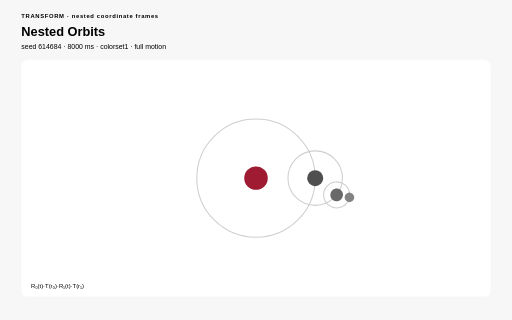
t = 0.00 s
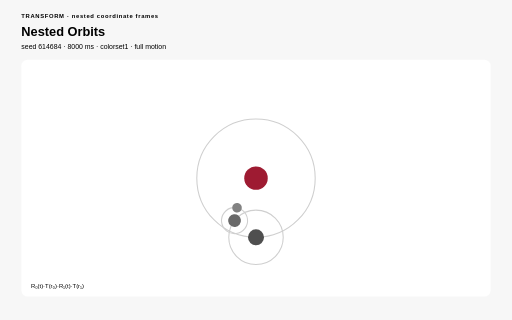
t = 2.00 s
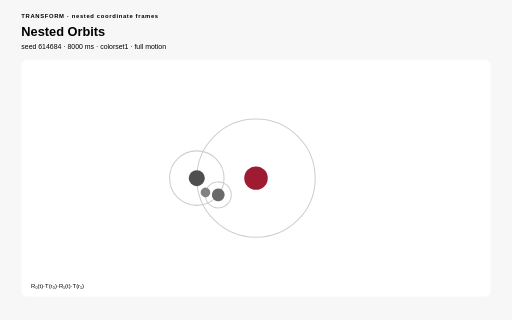
t = 4.00 s
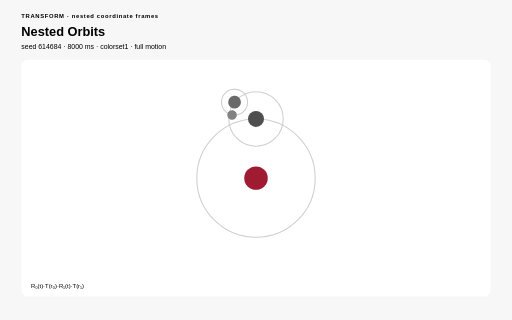
t = 6.00 s
t = 8.00 s: frame unchanged from t = 0.00 s, image omitted

The animated SVG that drew these frames (rendered in a browser with its animation timeline set to each time). Animation: 3 SMIL elements (animateTransform=3), 17 CSS @keyframes rules; one cycle of 8.00 s, repeats indefinitely.

<?xml version="1.0" encoding="UTF-8"?>
<svg xmlns="http://www.w3.org/2000/svg" viewBox="0 0 960 600" width="960" height="600" role="img" aria-labelledby="orbit-nested-title orbit-nested-desc" data-procedural-svg-version="1" data-pattern-id="procedural-svg-orbit-nested" data-example-id="orbit-nested" data-family="transform" data-renderer="transform" data-variant="0" data-pattern-revision="1" data-seed="614684" data-palette="colorset1" data-motion="full" data-motion-engine="smil" data-duration-ms="8000" data-loop="true" data-loop-contract="master-phase" data-reduced-motion-fallback="layered" data-driver="SMIL transforms" data-technique="nested coordinate frames" data-deterministic="true" data-standalone="true" data-parameter-values="{}" data-parameter-hash="95a2e9ff87b85fe00cddef3db5c457142f698da626932d7dee4f85cf956360fb" data-fill-style="solid-first">
  <title id="orbit-nested-title">Nested Orbits</title>
  <desc id="orbit-nested-desc">Nested local groups make each orbital frame inherit the revolution and translation of its parent. Deterministic seed 614684; full motion.</desc>

  <style>:root{color-scheme:light}
*{box-sizing:border-box}
.psvg-panel{fill:#ffffff;stroke:none}
.psvg-guide{fill:none;stroke:#cfcfcf;stroke-width:2}
.psvg-title{font:700 24px Arial,sans-serif;}
.psvg-subtitle{font:13px Arial,sans-serif;}
.psvg-kicker{font:700 11px Arial,sans-serif;letter-spacing:1.222px;}
.psvg-label{font:600 13px Arial,sans-serif;}
.psvg-node-label{font:700 10px Arial,sans-serif;pointer-events:none}
.psvg-note{font:11px Arial,sans-serif;}
.psvg-cell,.psvg-art circle,.psvg-art rect,.psvg-art path,.psvg-art polygon{transform-box:fill-box;transform-origin:center}
.psvg-reduced-layer{display:none}

@keyframes psvg-wave{0%,100%{transform:scale(.72);opacity:.42}50%{transform:scale(1.28);opacity:1}}
@keyframes psvg-travel{0%,100%{transform:translateX(0)}50%{transform:translateX(var(--psvg-distance))}}
@keyframes psvg-travel-overshoot{0%,100%{transform:translateX(0)}8%,92%{transform:translateX(-14px)}45%,55%{transform:translateX(calc(var(--psvg-distance) + 18px))}50%{transform:translateX(var(--psvg-distance))}}
@keyframes psvg-travel-asymmetric{0%,100%{transform:translateX(0)}28%,66%{transform:translateX(var(--psvg-distance))}}
@keyframes psvg-crossfade-a{0%,100%{opacity:.18;transform:scale(.86)}50%{opacity:.78;transform:scale(1.06)}}
@keyframes psvg-crossfade-b{0%,100%{opacity:.78;transform:scale(1.06)}50%{opacity:.18;transform:scale(.86)}}
@keyframes psvg-parallax{0%,100%{transform:translateX(calc(var(--psvg-shift)*-1))}50%{transform:translateX(var(--psvg-shift))}}
@keyframes psvg-draw{0%,10%,100%{stroke-dasharray:1;stroke-dashoffset:1}55%,78%{stroke-dasharray:1;stroke-dashoffset:0}}
@keyframes psvg-conveyor{to{stroke-dashoffset:-1}}
@keyframes psvg-trim{0%{stroke-dasharray:.16 .84;stroke-dashoffset:.2}100%{stroke-dasharray:.16 .84;stroke-dashoffset:-.8}}
@keyframes psvg-ribbon{0%,100%{transform:translateX(-9px);opacity:.4}50%{transform:translateX(9px);opacity:.9}}
@keyframes psvg-contour{0%,100%{transform:scale(.88);opacity:.18}50%{transform:scale(1.1);opacity:.62}}
@keyframes psvg-cell-state{0%,100%{opacity:.28}50%{opacity:.95}}
@keyframes psvg-rd{0%,100%{opacity:.35}50%{opacity:1}}
@keyframes psvg-seed{0%,8%,100%{transform:scale(.35);opacity:.25}48%,78%{transform:scale(1);opacity:1}}
@keyframes psvg-tile-wave{0%,100%{transform:scale(.72) rotate(0deg);opacity:.32}50%{transform:scale(1.12) rotate(45deg);opacity:.92}}
@keyframes psvg-state-card{0%,18%,100%{opacity:.38;transform:scale(.94)}35%,58%{opacity:1;transform:scale(1.08)}75%{opacity:.62;transform:scale(1)}}

@media(prefers-reduced-motion:reduce){.psvg-motion-layer{display:none!important}.psvg-reduced-layer{display:inline!important}*{animation:none!important}}</style>
  <rect width="960" height="600" fill="#f7f7f7" stroke="none" data-fill-style="solid" />
  <text class="psvg-kicker" x="40" y="34" fill="#000000" stroke="none">TRANSFORM · nested coordinate frames</text>
  <text class="psvg-title" x="40" y="68" fill="#000000" stroke="none">Nested Orbits</text>
  <text class="psvg-subtitle" x="40" y="92" fill="#000000" stroke="none">seed 614684 · 8000 ms · colorset1 · full motion</text>
  <g class="psvg-motion-layer" data-motion-layer="animated"><rect class="psvg-panel" x="40" y="112" width="880" height="444" rx="12" stroke="none" data-fill-style="solid" /><g class="psvg-art" data-role="procedural-art"><g transform="translate(480 334)"><circle cx="0" cy="0" r="22" fill="#9e1b32" stroke="none" data-fill-style="solid" /><circle cx="0" cy="0" r="111" fill="none" class="psvg-guide" /><g transform="rotate(0)"><animateTransform attributeName="transform" type="rotate" from="0" to="360" dur="8.000s" repeatCount="indefinite" /><g transform="translate(111 0)"><circle cx="0" cy="0" r="15" fill="#4f4f4f" stroke="none" data-fill-style="solid" /><circle cx="0" cy="0" r="51.06" fill="none" class="psvg-guide" /><g transform="rotate(38)"><animateTransform attributeName="transform" type="rotate" from="38" to="-1042" dur="8.000s" repeatCount="indefinite" /><g transform="translate(51.06 0)"><circle cx="0" cy="0" r="12" fill="#696969" stroke="none" data-fill-style="solid" /><circle cx="0" cy="0" r="24.42" fill="none" class="psvg-guide" /><g transform="rotate(-27)"><animateTransform attributeName="transform" type="rotate" from="-27" to="1773" dur="8.000s" repeatCount="indefinite" /><g transform="translate(24.42 0)"><circle cx="0" cy="0" r="9" fill="#828282" stroke="none" data-fill-style="solid" /></g></g></g></g></g></g></g></g><text class="psvg-note" x="58" y="540" fill="#000000" stroke="none">R₀(t)·T(r₀)·R₁(t)·T(r₁)</text></g><g class="psvg-reduced-layer" data-motion-layer="reduced"><rect class="psvg-panel" x="40" y="112" width="880" height="444" rx="12" stroke="none" data-fill-style="solid" /><g class="psvg-art" data-role="procedural-art"><g transform="translate(480 334)"><circle cx="0" cy="0" r="22" fill="#9e1b32" stroke="none" data-fill-style="solid" /><circle cx="0" cy="0" r="111" fill="none" class="psvg-guide" /><g transform="rotate(0)"><g transform="translate(111 0)"><circle cx="0" cy="0" r="15" fill="#4f4f4f" stroke="none" data-fill-style="solid" /><circle cx="0" cy="0" r="51.06" fill="none" class="psvg-guide" /><g transform="rotate(38)"><g transform="translate(51.06 0)"><circle cx="0" cy="0" r="12" fill="#696969" stroke="none" data-fill-style="solid" /><circle cx="0" cy="0" r="24.42" fill="none" class="psvg-guide" /><g transform="rotate(-27)"><g transform="translate(24.42 0)"><circle cx="0" cy="0" r="9" fill="#828282" stroke="none" data-fill-style="solid" /></g></g></g></g></g></g></g></g><text class="psvg-note" x="58" y="540" fill="#000000" stroke="none">R₀(t)·T(r₀)·R₁(t)·T(r₁)</text></g>
</svg>
